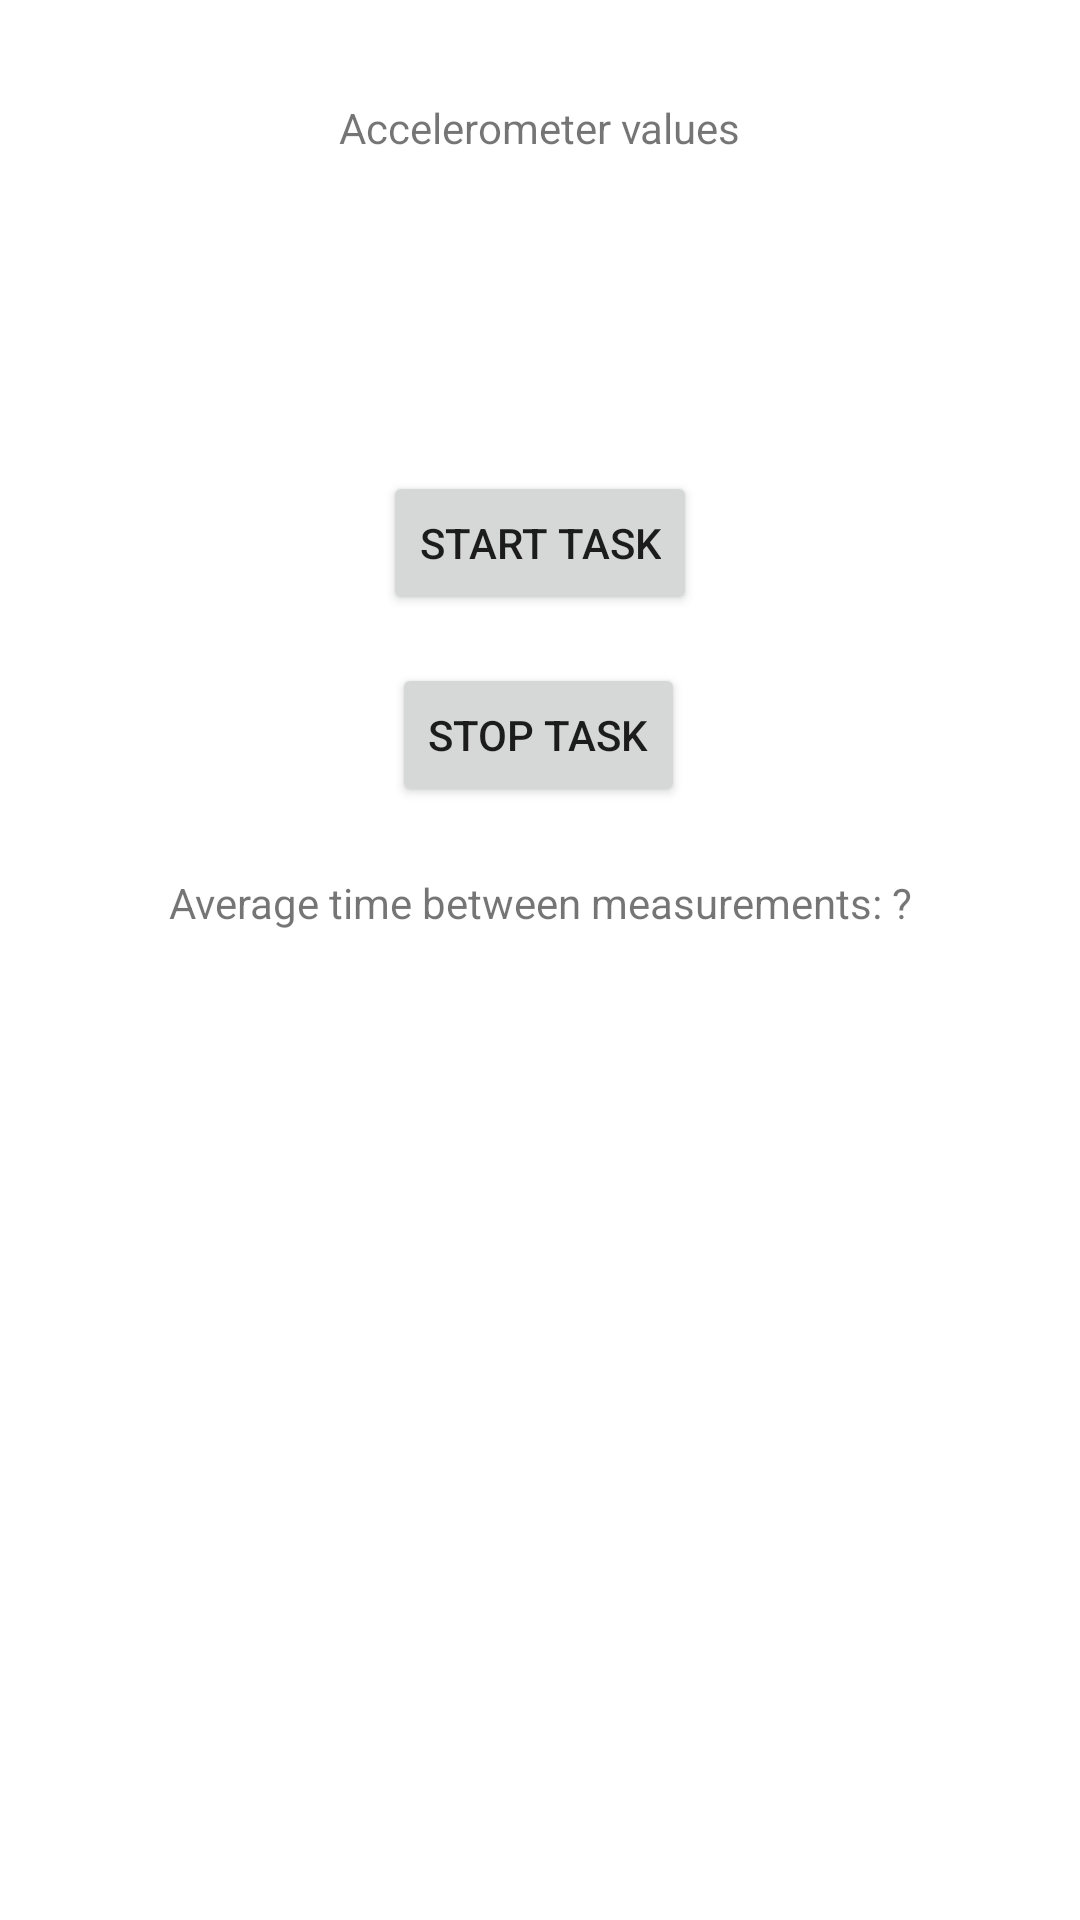

Layout XML and referenced resources for this Android screen:
<!-- AndroidManifest.xml: application theme Theme.MasterThesisNativeArtifact -->
<!-- res/layout/activity_accelerometer.xml -->
<?xml version="1.0" encoding="utf-8"?>

<androidx.constraintlayout.widget.ConstraintLayout xmlns:android="http://schemas.android.com/apk/res/android"
    xmlns:app="http://schemas.android.com/apk/res-auto"
    xmlns:tools="http://schemas.android.com/tools"
    android:layout_width="match_parent"
    android:layout_height="match_parent"
    tools:context=".AccelerometerActivity">

    <Button
        android:id="@+id/button2"
        android:layout_width="wrap_content"
        android:layout_height="wrap_content"
        android:text="Start Task"
        android:onClick="onStartTaskClick"
        app:layout_constraintBottom_toBottomOf="parent"
        app:layout_constraintEnd_toEndOf="parent"
        app:layout_constraintStart_toStartOf="parent"
        app:layout_constraintTop_toTopOf="parent"
        app:layout_constraintVertical_bias="0.265" />

    <Button
        android:id="@+id/button3"
        android:layout_width="wrap_content"
        android:layout_height="wrap_content"
        android:text="Stop Task"
        android:onClick="onStopTaskClick"
        app:layout_constraintBottom_toBottomOf="parent"
        app:layout_constraintEnd_toEndOf="parent"
        app:layout_constraintHorizontal_bias="0.498"
        app:layout_constraintStart_toStartOf="parent"
        app:layout_constraintTop_toBottomOf="@+id/button2"
        app:layout_constraintVertical_bias="0.041" />

    <TextView
        android:id="@+id/averageText"
        android:layout_width="wrap_content"
        android:layout_height="wrap_content"
        android:text="Average time between measurements: ?"
        app:layout_constraintBottom_toBottomOf="parent"
        app:layout_constraintEnd_toEndOf="parent"
        app:layout_constraintStart_toStartOf="parent"
        app:layout_constraintTop_toBottomOf="@+id/button3"
        app:layout_constraintVertical_bias="0.063" />

    <TextView
        android:id="@+id/accValuesText"
        android:layout_width="wrap_content"
        android:layout_height="wrap_content"
        android:text="Accelerometer values"
        app:layout_constraintBottom_toBottomOf="parent"
        app:layout_constraintEnd_toEndOf="parent"
        app:layout_constraintStart_toStartOf="parent"
        app:layout_constraintTop_toTopOf="parent"
        app:layout_constraintVertical_bias="0.053" />

</androidx.constraintlayout.widget.ConstraintLayout>
<!-- resources referenced by this layout -->
<resources>
  <style name="Theme.MasterThesisNativeArtifact" parent="Theme.MaterialComponents.DayNight.DarkActionBar">
          
          <item name="colorPrimary">@color/purple_500</item>
          <item name="colorPrimaryVariant">@color/purple_700</item>
          <item name="colorOnPrimary">@color/white</item>
          
          <item name="colorSecondary">@color/teal_200</item>
          <item name="colorSecondaryVariant">@color/teal_700</item>
          <item name="colorOnSecondary">@color/black</item>
          
          <item name="android:statusBarColor">?attr/colorPrimaryVariant</item>
          
      </style>
  <!-- not gathered from this repository: default colours our renderer supplied (Android Studio template values) -->
  <color name="purple_500">#FF6200EE</color>
  <color name="purple_700">#FF3700B3</color>
  <color name="teal_200">#FF03DAC5</color>
  <color name="teal_700">#FF018786</color>
  <color name="black">#FF000000</color>
  <color name="white">#FFFFFFFF</color>
</resources>
